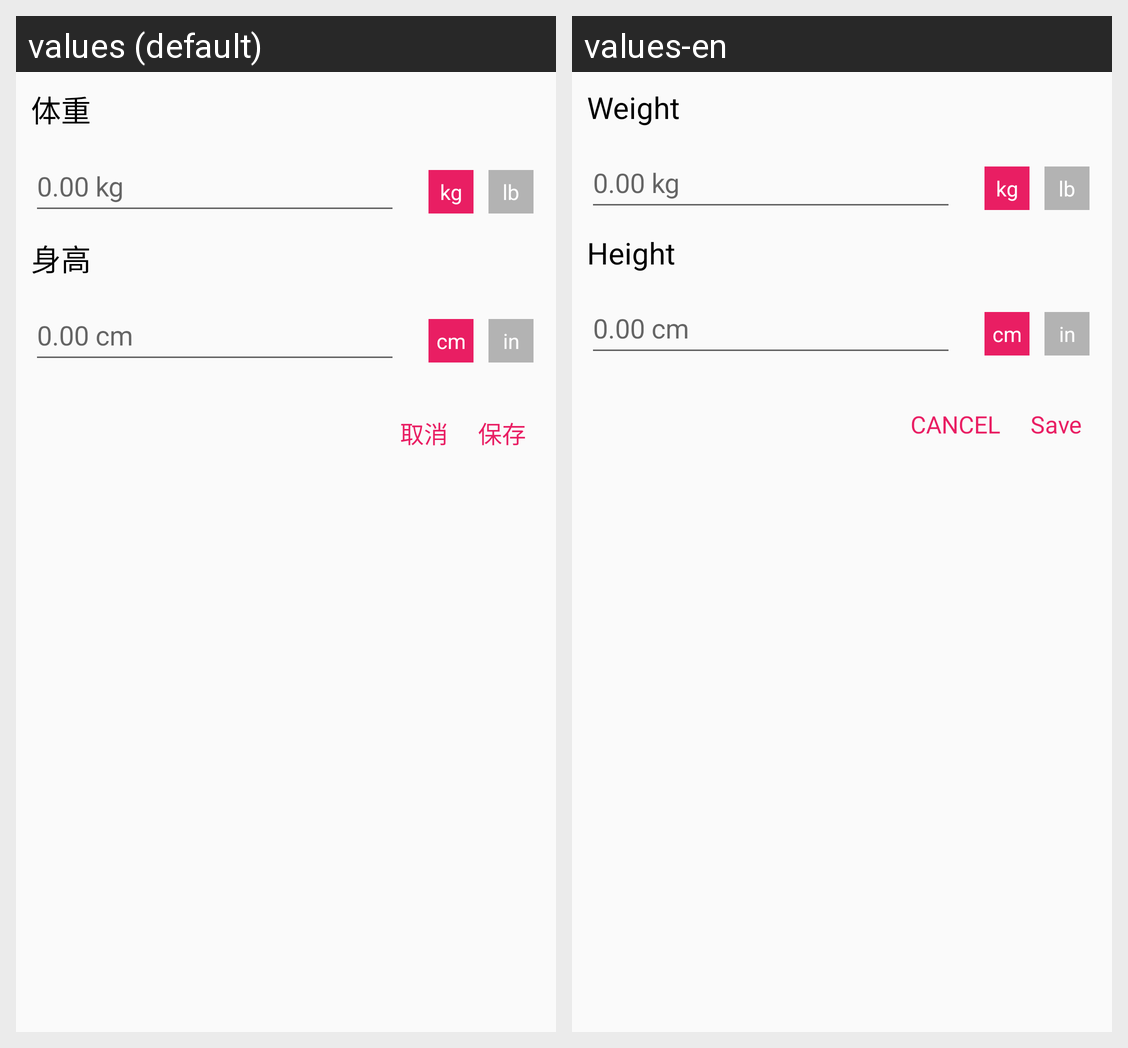

Translations of the strings shown on this Android screen, per locale in the grid:
Android screen res/layout/dialog_height_weight.xml rendered under 2 locales, left to right: values (default), values-en. Device: Nexus 5 (rendered at 1080×1920; each locale shown at half size, 540×960, under a caption strip naming it); theme AppTheme.
Strings drawn on this screen, with the default value and each locale's value (text and hints the layout hard-codes, and strings that could not be matched under every locale, appear in the picture but are not listed):

weight
  values: 体重
  values-en: Weight

unit_kg
  values: kg
  values-en: kg

unit_lb
  values: lb
  values-en: lb

height
  values: 身高
  values-en: Height

unit_cm
  values: cm
  values-en: cm

unit_in
  values: in
  values-en: in

save
  values: 保存
  values-en: Save

cancel
  values: 取消
  values-en: CANCEL
